Labelled photos from "food101_dataset", an image-classification folder in classarnaldojr/cp-vc-foods. The possible labels are: apple pie, baklava, beef carpaccio, beef tartare, beet salad, beignets.

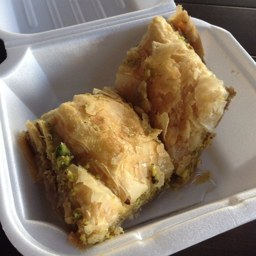
Label: baklava

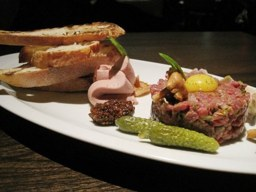
Label: beef tartare

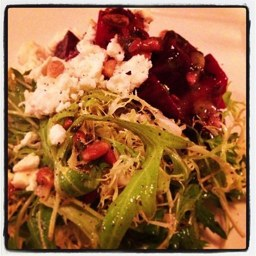
Label: beet salad

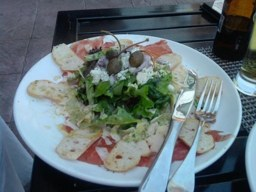
Label: beef carpaccio

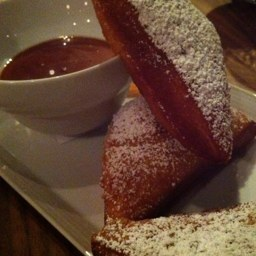
Label: beignets

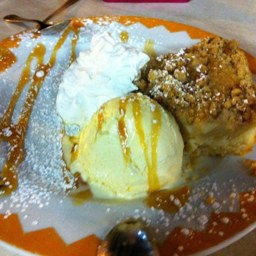
Label: apple pie
